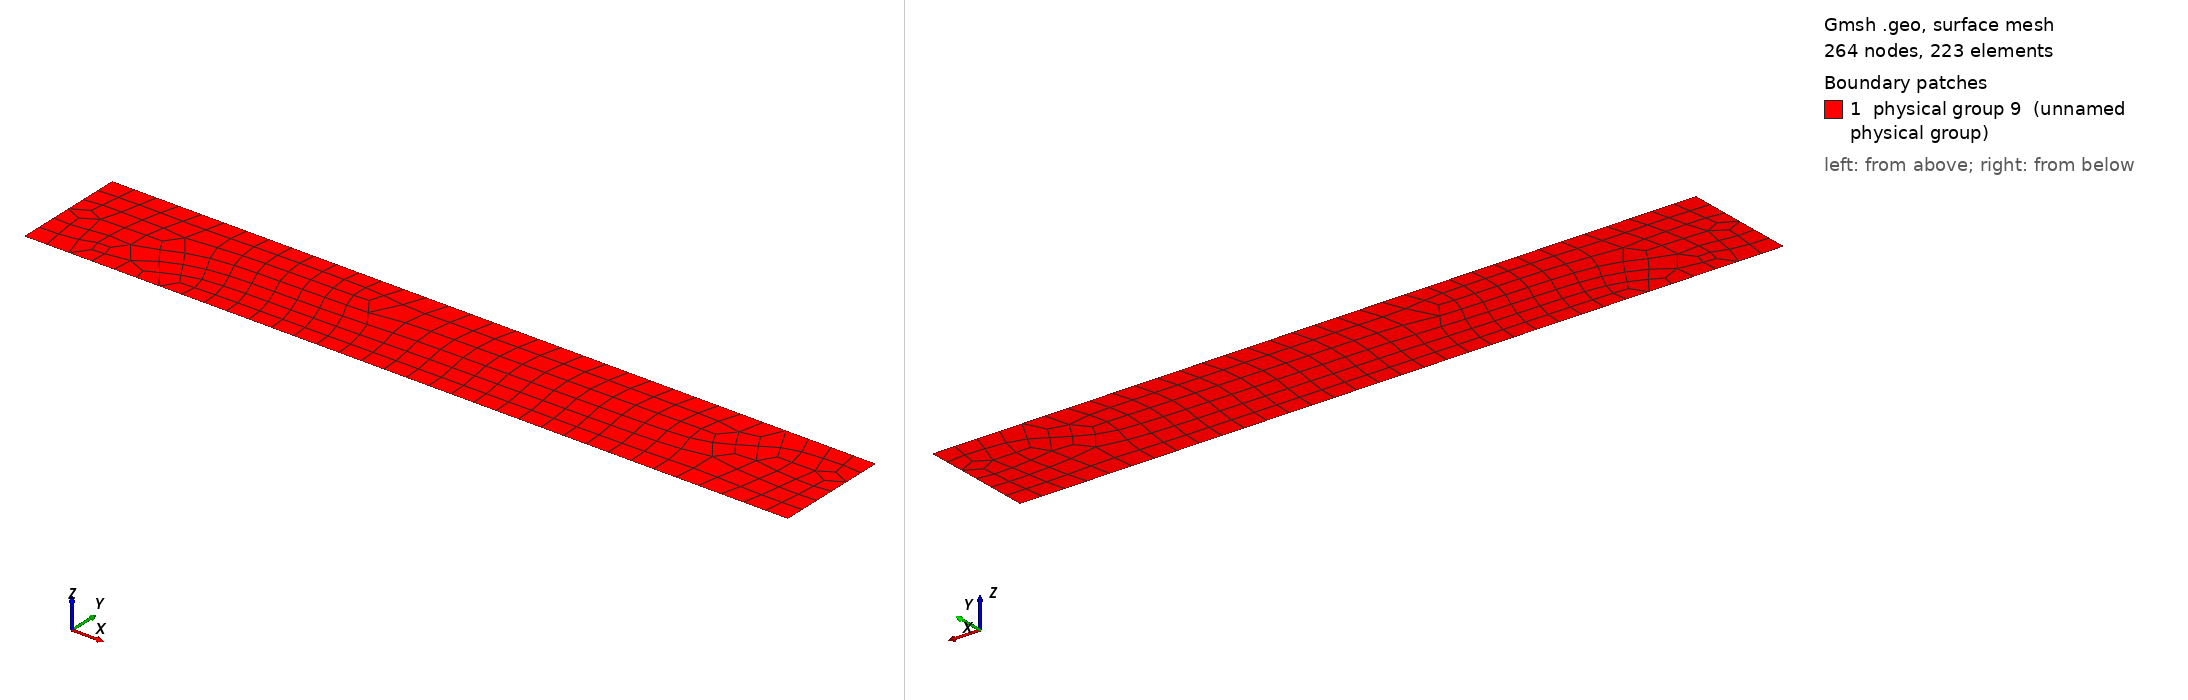

Gmsh geometry script, surface-meshed: 264 nodes, 223 surface elements. Boundary patches (legend numbers): 1 physical group 9 (unnamed physical group). Left view from above one corner, right view from below the opposite corner. Legend entries are the model's physical surfaces. The drawing asked Gmsh for element sizes between 1% and 20% of the model's largest extent; the script's own settings can give other sizes.

=== straightTube.geo (drawn) ===
// Gmsh project created on Tue Sep 09 13:41:01 2014
k = 0.06;
Point(1) = {0, 0, 0, k};
Point(2) = {2, 0, 0, k};
Point(3) = {2, 0.3, 0, k};
Point(4) = {0, 0.3, 0, k};
Line(1) = {4, 3};
Line(2) = {3, 2};
Line(3) = {2, 1};
Line(4) = {1, 4};
Line Loop(5) = {1, 2, 3, 4};
Plane Surface(6) = {5};
Physical Line(1) = {1, 3};
Physical Line(2) = {4, 2};
Physical Surface(9) = {6};
Recombine Surface {6};
